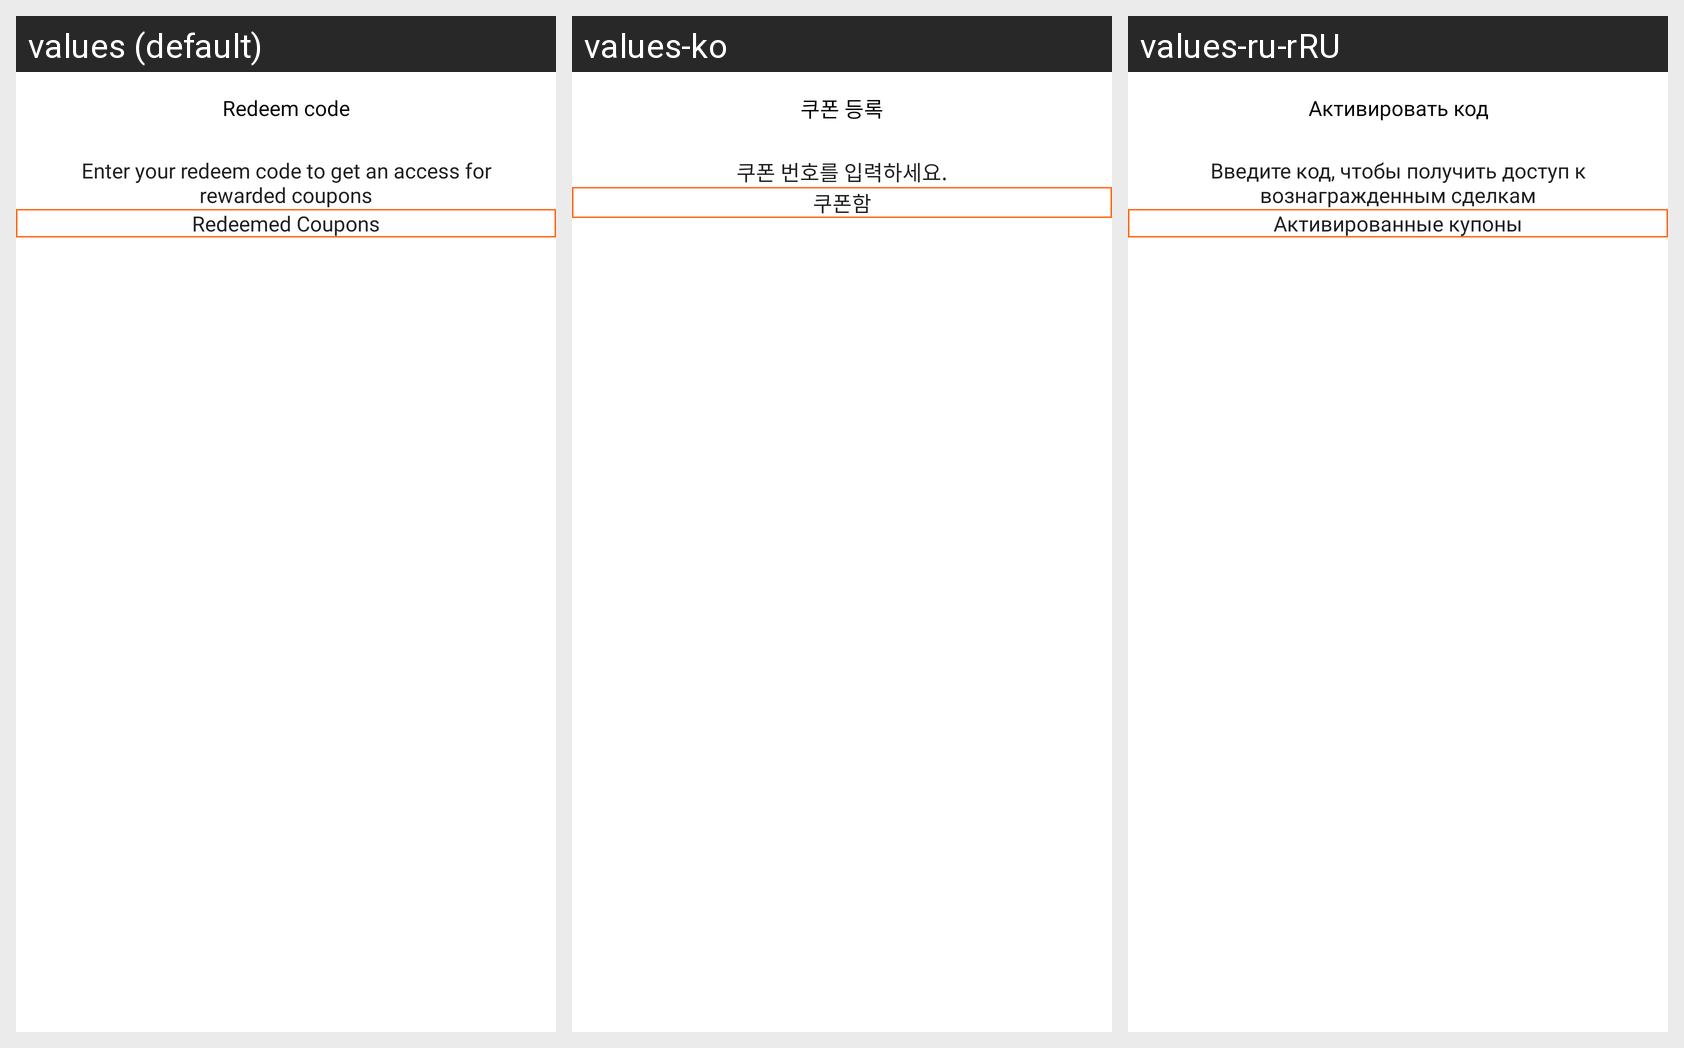

Locale-by-locale string values for the Android screen shown in this grid:
Android screen res/layout/submit_code_screen.xml rendered under 3 locales, left to right: values (default), values-ko, values-ru-rRU. Device: Nexus 5 (rendered at 1080×1920; each locale shown at half size, 540×960, under a caption strip naming it); theme AppTheme.
Strings drawn on this screen, with the default value and each locale's value (text and hints the layout hard-codes, and strings that could not be matched under every locale, appear in the picture but are not listed):

enter_your_redeem_code_to_get_an_access_for_rewarded_coupons
  values: Enter your redeem code to get an access for rewarded coupons
  values-ko: 쿠폰 번호를 입력하세요.
  values-ru-rRU: Введите код, чтобы получить доступ к вознагражденным сделкам

radeem_code
  values: Redeem code
  values-ko: 쿠폰 등록
  values-ru-rRU: Активировать код

my_redeemed_coupons
  values: Redeemed Coupons
  values-ko: 쿠폰함
  values-ru-rRU: Активированные купоны
